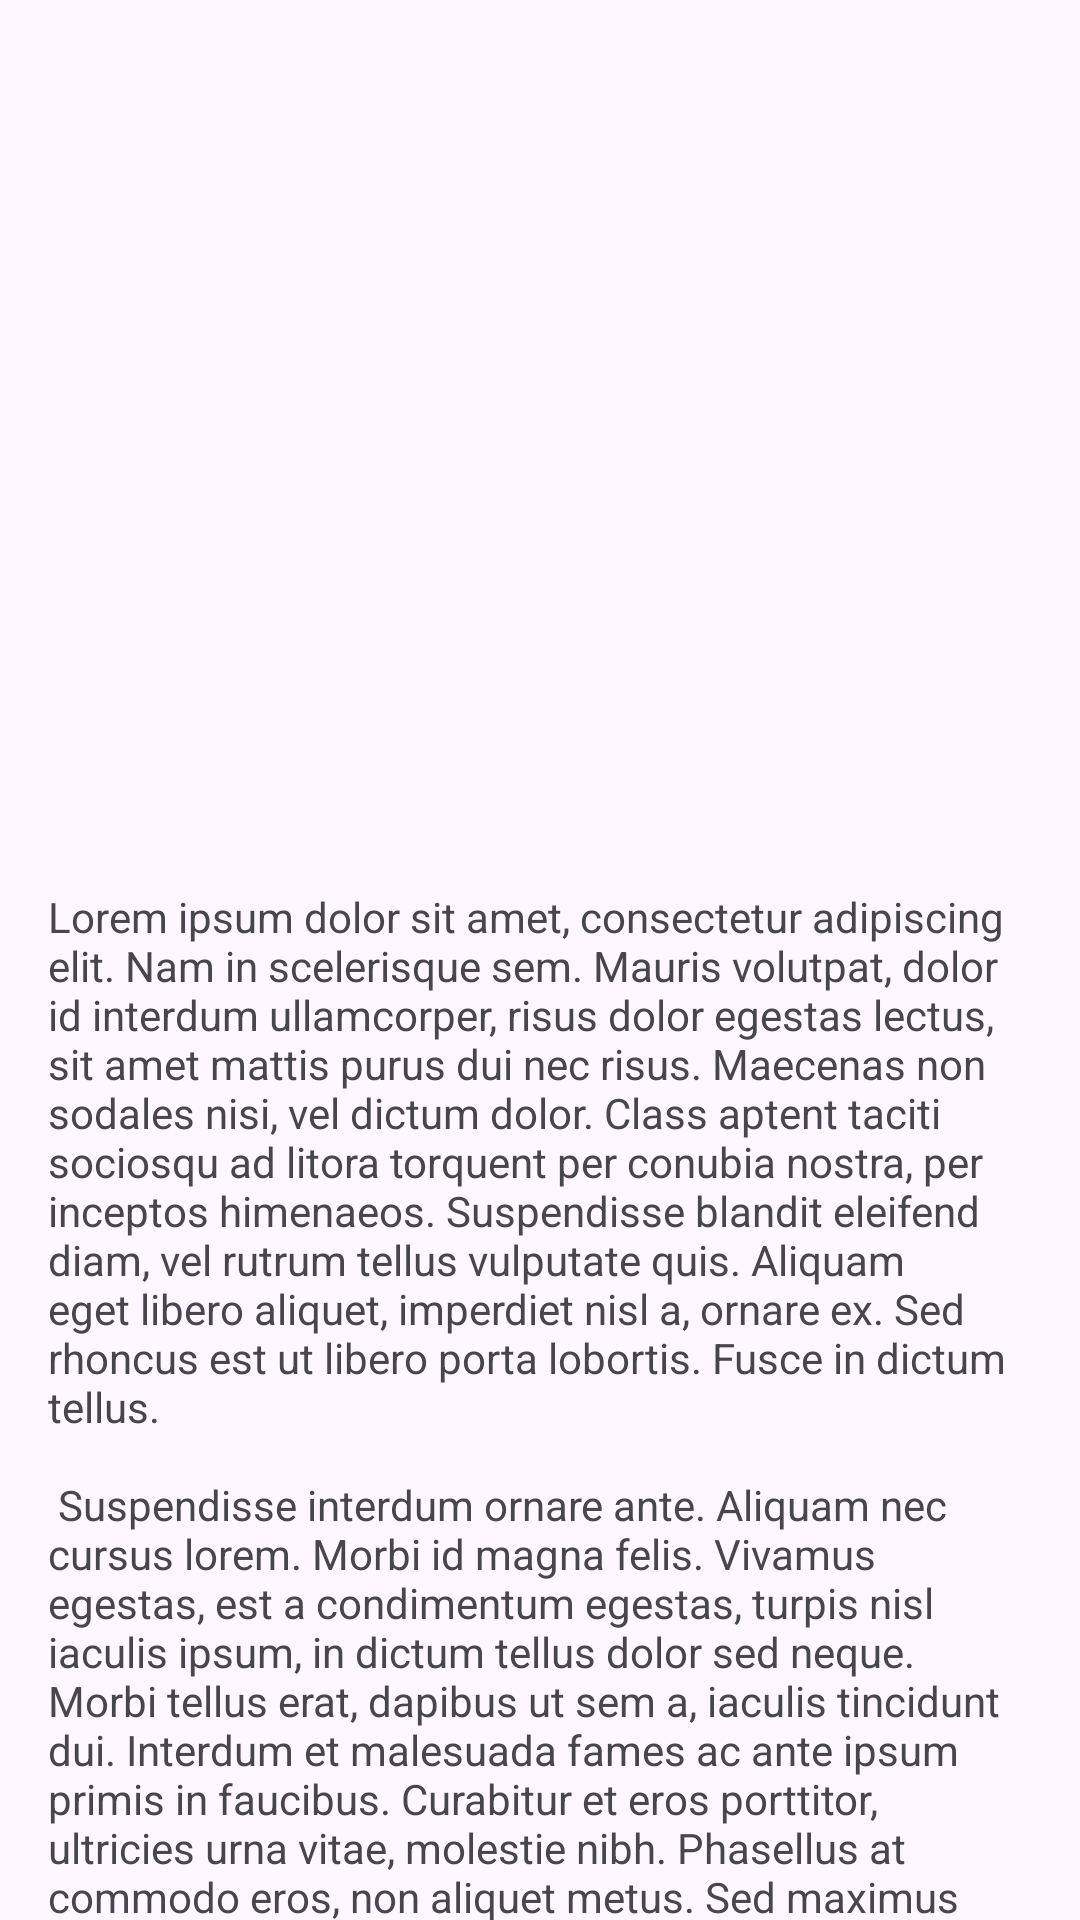

Here is an Android app screen rendered from its layout file. Give the layout XML and the strings, colors and styles it references.
<!-- AndroidManifest.xml: application theme Theme.Samplefruits1 -->
<!-- res/layout/fragment_fruit_detail.xml -->
<?xml version="1.0" encoding="utf-8"?>
<androidx.core.widget.NestedScrollView xmlns:android="http://schemas.android.com/apk/res/android"
    xmlns:app="http://schemas.android.com/apk/res-auto"
    xmlns:tools="http://schemas.android.com/tools"
    android:layout_width="match_parent"
    android:layout_height="match_parent"
    tools:context=".FruitDetailFragment">

    <androidx.constraintlayout.widget.ConstraintLayout
        android:layout_width="match_parent"
        android:layout_height="match_parent"
        android:padding="16dp">

        <ImageView
            android:id="@+id/fruit_detail_image"
            android:layout_width="wrap_content"
            android:layout_height="256dp"
            android:scaleType="centerCrop"
            app:layout_constraintBottom_toTopOf="@+id/fruit_long_text"
            app:layout_constraintStart_toStartOf="parent"
            app:layout_constraintTop_toTopOf="parent"
            tools:src="@tools:sample/backgrounds/scenic"
            android:contentDescription="@string/fruit_image_description" />

        <TextView
            android:id="@+id/fruit_long_text"
            android:layout_width="wrap_content"
            android:layout_height="wrap_content"
            android:layout_marginTop="24dp"
            android:text="@string/fruit_long_description"
            app:layout_constraintBottom_toBottomOf="parent"
            app:layout_constraintEnd_toEndOf="parent"
            app:layout_constraintStart_toStartOf="parent"
            app:layout_constraintTop_toBottomOf="@+id/fruit_detail_image" />

    </androidx.constraintlayout.widget.ConstraintLayout>
</androidx.core.widget.NestedScrollView>
<!-- resources referenced by this layout -->
<resources>
  <string name="fruit_image_description">TODO</string>
  <string name="fruit_long_description">
          Lorem ipsum dolor sit amet, consectetur adipiscing elit. Nam in scelerisque sem. Mauris
          volutpat, dolor id interdum ullamcorper, risus dolor egestas lectus, sit amet mattis purus
          dui nec risus. Maecenas non sodales nisi, vel dictum dolor. Class aptent taciti sociosqu ad
          litora torquent per conubia nostra, per inceptos himenaeos. Suspendisse blandit eleifend
          diam, vel rutrum tellus vulputate quis. Aliquam eget libero aliquet, imperdiet nisl a,
          ornare ex. Sed rhoncus est ut libero porta lobortis. Fusce in dictum tellus.\n\n
          Suspendisse interdum ornare ante. Aliquam nec cursus lorem. Morbi id magna felis. Vivamus
          egestas, est a condimentum egestas, turpis nisl iaculis ipsum, in dictum tellus dolor sed
          neque. Morbi tellus erat, dapibus ut sem a, iaculis tincidunt dui. Interdum et malesuada
          fames ac ante ipsum primis in faucibus. Curabitur et eros porttitor, ultricies urna vitae,
          molestie nibh. Phasellus at commodo eros, non aliquet metus. Sed maximus nisl nec dolor
          bibendum, vel congue leo egestas.\n\n
          Sed interdum tortor nibh, in sagittis risus mollis quis. Curabitur mi odio, condimentum sit
          amet auctor at, mollis non turpis. Nullam pretium libero vestibulum, finibus orci vel,
          molestie quam. Fusce blandit tincidunt nulla, quis sollicitudin libero facilisis et. Integer
          interdum nunc ligula, et fermentum metus hendrerit id. Vestibulum lectus felis, dictum at
          lacinia sit amet, tristique id quam. Cras eu consequat dui. Suspendisse sodales nunc ligula,
          in lobortis sem porta sed. Integer id ultrices magna, in luctus elit. Sed a pellentesque
          est.\n\n
          Aenean nunc velit, lacinia sed dolor sed, ultrices viverra nulla. Etiam a venenatis nibh.
          Morbi laoreet, tortor sed facilisis varius, nibh orci rhoncus nulla, id elementum leo dui
          non lorem. Nam mollis ipsum quis auctor varius. Quisque elementum eu libero sed commodo. In
          eros nisl, imperdiet vel imperdiet et, scelerisque a mauris. Pellentesque varius ex nunc,
          quis imperdiet eros placerat ac. Duis finibus orci et est auctor tincidunt. Sed non viverra
          ipsum. Nunc quis augue egestas, cursus lorem at, molestie sem. Morbi a consectetur ipsum, a
          placerat diam. Etiam vulputate dignissim convallis. Integer faucibus mauris sit amet finibus
          convallis.\n\n
          Phasellus in aliquet mi. Pellentesque habitant morbi tristique senectus et netus et
          malesuada fames ac turpis egestas. In volutpat arcu ut felis sagittis, in finibus massa
          gravida. Pellentesque id tellus orci. Integer dictum, lorem sed efficitur ullamcorper,
          libero justo consectetur ipsum, in mollis nisl ex sed nisl. Donec maximus ullamcorper
          sodales. Praesent bibendum rhoncus tellus nec feugiat. In a ornare nulla. Donec rhoncus
          libero vel nunc consequat, quis tincidunt nisl eleifend. Cras bibendum enim a justo luctus
          vestibulum. Fusce dictum libero quis erat maximus, vitae volutpat diam dignissim.
      </string>
  <style name="Theme.Samplefruits1" parent="Base.Theme.Samplefruits1" />
  <style name="Base.Theme.Samplefruits1" parent="Theme.Material3.DayNight.NoActionBar">
          
          
      </style>
</resources>
